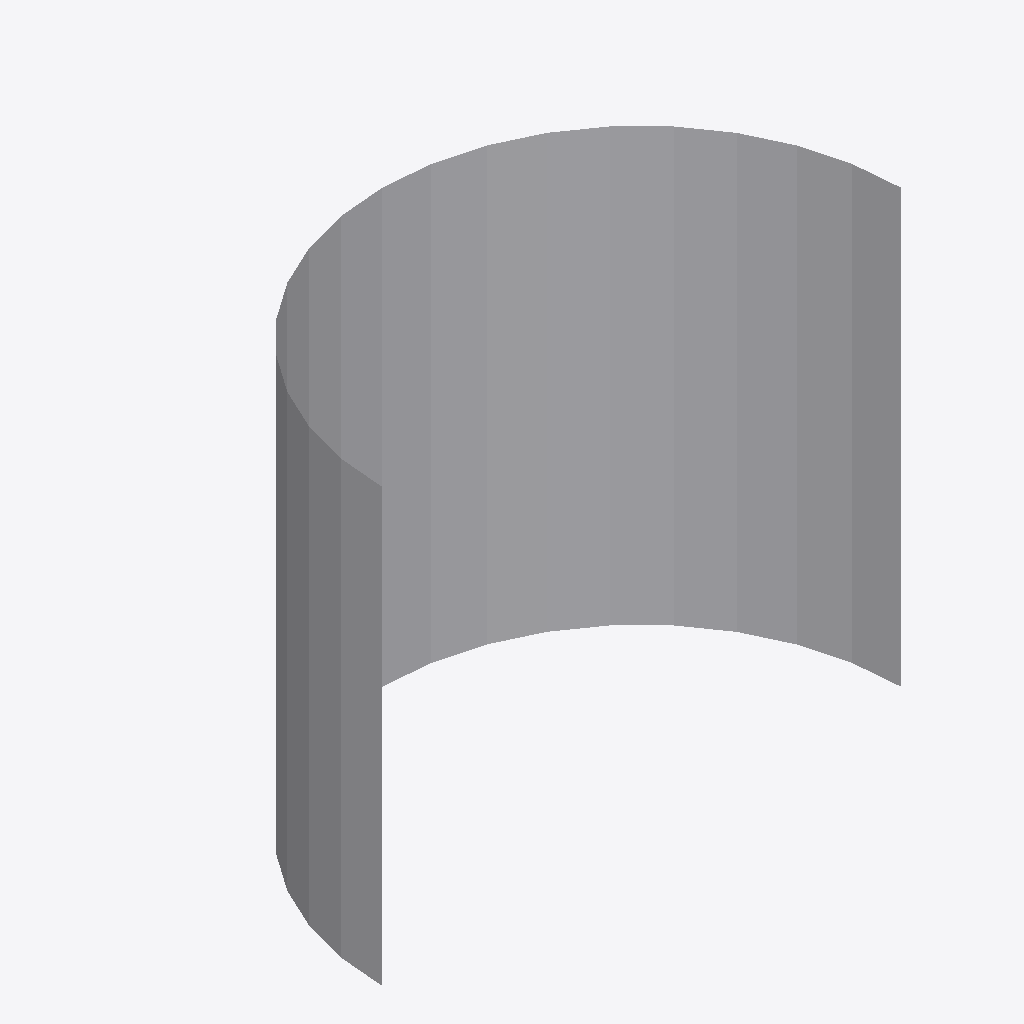
Isometric view of an IFC building model (IFC-SPF (STEP), schema IFC4, length unit millimetre), seen from the south-west, elements coloured by IFC class: 1 other element (light grey).
Extent 0.240 m × 0.120 m × 0.200 m (x, y, z). Storeys (1): Storey at 0.00 m. Elements (1): 1 IfcBuildingElementProxy.

HEADER;
FILE_DESCRIPTION(('ViewDefinition [CoordinationView]'),'2;1');
FILE_NAME('','2026-08-30T05:33:48',(''),(''),'IfcOpenShell 0.8.5-1c5b825','IfcOpenShell 0.8.5-1c5b825','');
FILE_SCHEMA(('IFC4'));
ENDSEC;
DATA;
#69=IFCPROJECT('0JFmAw_R5B79nLV5WH8syB',$,'synthetic surface fixture',$,$,$,$,(#10),#6);
#73=IFCSITE('1E$EFdlMr4wv2vqj0p5RdT',$,'Site',$,$,#72,$,$,$,$,$,$,$,$);
#77=IFCBUILDING('0ZUrhScKv6PhtU8wIU1wkP',$,'Building',$,$,#76,$,$,$,$,$,$);
#81=IFCBUILDINGSTOREY('1k0lQ0vin6AvKp7xBf$I86',$,'Storey',$,$,#80,$,$,$,$);
#68=IFCBUILDINGELEMENTPROXY('1G0QP1l_b4XA5L3sdRGUbk',$,'surface carrier',$,$,#67,#64,$,$);
ENDSEC;
